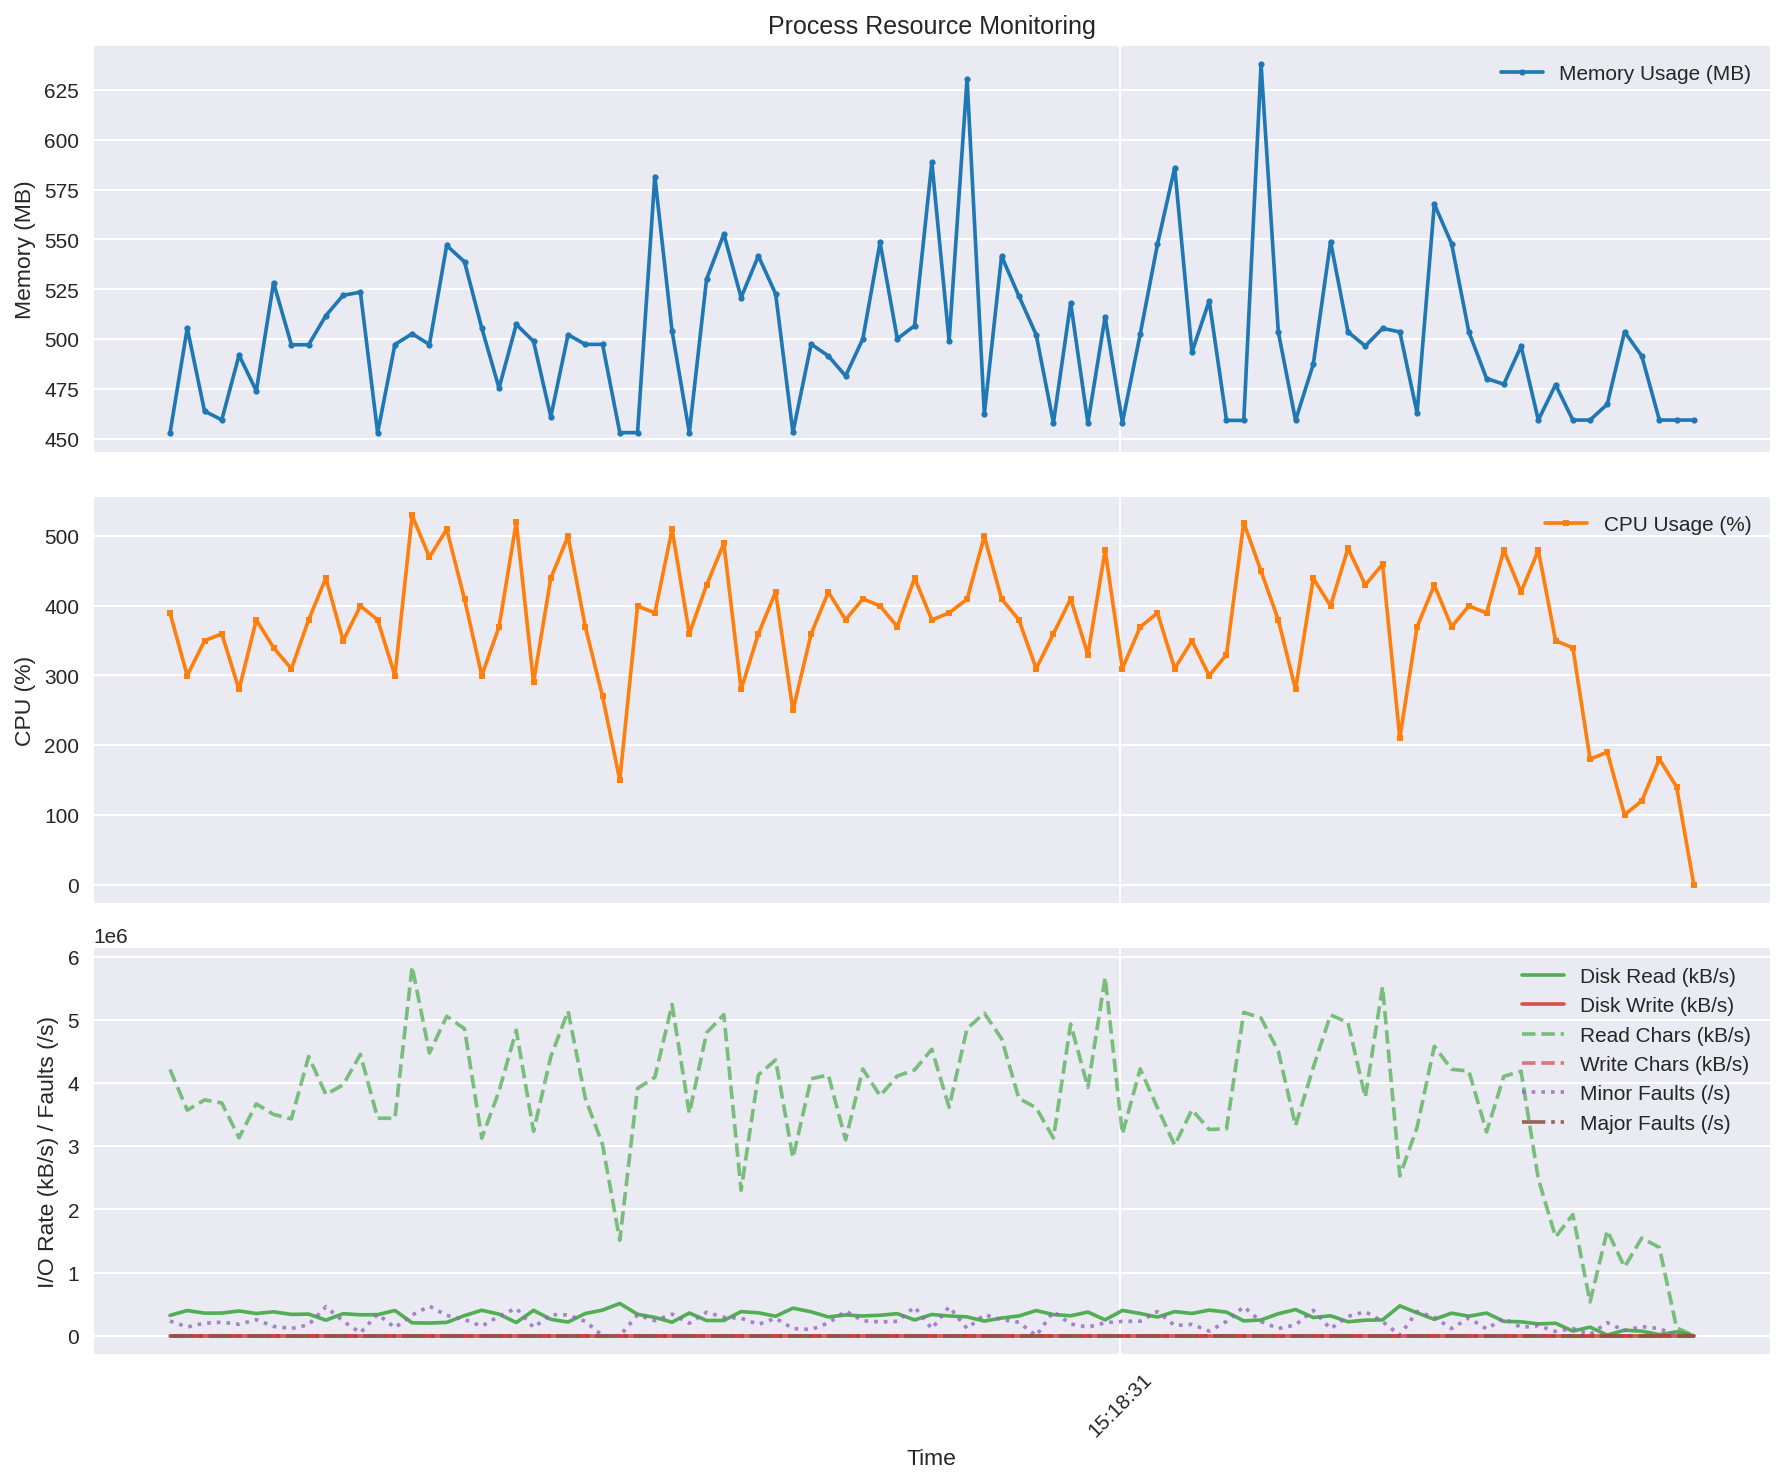

Data behind this chart, as committed beside it:
time, rss_mb, cpu_percent, read_kbs, write_kbs, read_chars_kbs, write_chars_kbs, minor_faults_s, major_faults_s
2025-08-13 15:18:25.463342, 452.7, 389.5, 322520, 0.0, 4215391, 0.0, 232590, 0.0
2025-08-13 15:18:25.564006, 505.4, 299.6, 398760, 0.0, 3570131, 0.0, 137380, 0.0
2025-08-13 15:18:25.664652, 463.8, 349.6, 358000, 0.0, 3732593, 0.0, 199710, 0.0
2025-08-13 15:18:25.765312, 459.4, 359.5, 358800, 0.0, 3684174, 0.0, 213980, 0.0
2025-08-13 15:18:25.865873, 491.9, 279.7, 392160, 0.0, 3132783, 0.0, 181790, 0.0
2025-08-13 15:18:25.966377, 473.9, 379.6, 351920, 0.0, 3670185, 0.0, 253550, 0.0
2025-08-13 15:18:26.066856, 528.3, 339.6, 378400, 0.0, 3502942, 0.0, 148110, 0.0
2025-08-13 15:18:26.170914, 497.1, 309.3, 337640, 0.0, 3432547, 0.0, 113980, 0.0
2025-08-13 15:18:26.271392, 497.1, 379.6, 342600, 0.0, 4420483, 0.0, 173870, 0.0
2025-08-13 15:18:26.371847, 511.8, 439.6, 246280, 0.0, 3818697, 0.0, 458900, 0.0
2025-08-13 15:18:26.472364, 522, 349.6, 349240, 0.0, 3971159, 0.0, 232100, 0.0
2025-08-13 15:18:26.572933, 523.5, 399.5, 331080, 0.0, 4453851, 0.0, 46600, 0.0
2025-08-13 15:18:26.673479, 452.9, 379.5, 333760, 0.0, 3442689, 0.0, 341730, 0.0
2025-08-13 15:18:26.774042, 497.2, 299.6, 399280, 0.0, 3440661, 0.0, 127520, 0.0
2025-08-13 15:18:26.874590, 502.6, 529.3, 204920, 0.0, 5841463, 0.0, 328220, 0.0
2025-08-13 15:18:26.975177, 497.2, 469.4, 200800, 0.0, 4473540, 0.0, 468630, 0.0
2025-08-13 15:18:27.075842, 547, 509.3, 211160, 0.0, 5055822, 0.0, 321350, 0.0
2025-08-13 15:18:27.179705, 538.8, 409.3, 318920, 0.0, 4858370, 0.0, 256580, 0.0
2025-08-13 15:18:27.280207, 505.5, 299.6, 403640, 0.0, 3126887, 0.0, 149790, 0.0
2025-08-13 15:18:27.380765, 475.4, 369.6, 341800, 0.0, 3871967, 0.0, 310150, 0.0
2025-08-13 15:18:27.481303, 507.3, 519.4, 209240, 0.0, 4835492, 0.0, 434300, 0.0
2025-08-13 15:18:27.581867, 498.8, 289.7, 401640, 0.0, 3234821, 0.0, 130410, 0.0
2025-08-13 15:18:27.682479, 460.9, 439.4, 259800, 0.0, 4415737, 0.0, 333300, 0.0
2025-08-13 15:18:27.783034, 502.2, 499.3, 217000, 0.0, 5140528, 0.0, 329430, 0.0
2025-08-13 15:18:27.883547, 497.3, 369.6, 351720, 0.0, 3761327, 0.0, 227930, 0.0
2025-08-13 15:18:27.984035, 497.3, 269.7, 405840, 0.0, 3025438, 0.0, 10.0, 0.0
2025-08-13 15:18:28.084512, 453, 149.8, 510880, 0.0, 1510521, 0.0, 0.0, 0.0
2025-08-13 15:18:28.188045, 453, 399.4, 339360, 0.0, 3915531, 0.0, 330500, 0.0
2025-08-13 15:18:28.288683, 581.6, 389.4, 290160, 0.0, 4091080, 0.0, 239070, 0.0
2025-08-13 15:18:28.389197, 504, 509.4, 214840, 0.0, 5243497, 0.0, 341830, 0.0
2025-08-13 15:18:28.489702, 453, 359.6, 360240, 0.0, 3518449, 0.0, 197910, 0.0
2025-08-13 15:18:28.590290, 530.1, 429.4, 241040, 0.0, 4794613, 0.0, 371640, 0.0
2025-08-13 15:18:28.690834, 552.7, 489.4, 241920, 0.0, 5082083, 0.0, 291370, 0.0
2025-08-13 15:18:28.791445, 520.8, 279.7, 382200, 0.0, 2302103, 0.0, 278240, 0.0
2025-08-13 15:18:28.892008, 541.8, 359.5, 362880, 0.0, 4127674, 0.0, 178460, 0.0
2025-08-13 15:18:28.992682, 522.7, 419.5, 309320, 0.0, 4365649, 0.0, 277180, 0.0
2025-08-13 15:18:29.093451, 453.1, 249.6, 436440, 0.0, 2817531, 0.0, 113990, 0.0
2025-08-13 15:18:29.199363, 497.4, 359.3, 378880, 0.0, 4067633, 0.0, 98690, 0.0
2025-08-13 15:18:29.299875, 491.5, 419.4, 297600, 0.0, 4126392, 0.0, 201930, 0.0
2025-08-13 15:18:29.400340, 481.5, 379.6, 328640, 0.0, 3100151, 0.0, 389520, 0.0
2025-08-13 15:18:29.500799, 500.1, 409.6, 312800, 0.0, 4221374, 0.0, 237650, 0.0
2025-08-13 15:18:29.601253, 548.5, 399.6, 324680, 0.0, 3797001, 0.0, 218040, 0.0
2025-08-13 15:18:29.701718, 500.1, 369.6, 349360, 0.0, 4110944, 0.0, 227820, 0.0
2025-08-13 15:18:29.802362, 506.7, 439.5, 250360, 0.0, 4206546, 0.0, 455640, 0.0
2025-08-13 15:18:29.902913, 588.8, 379.5, 336360, 0.0, 4534491, 0.0, 111020, 0.0
2025-08-13 15:18:30.003480, 499.1, 389.5, 313040, 0.0, 3616442, 0.0, 458580, 0.0
2025-08-13 15:18:30.108290, 630.8, 409.2, 298120, 0.0, 4862924, 0.0, 113920, 0.0
2025-08-13 15:18:30.208840, 462.4, 499.3, 232480, 0.0, 5104124, 0.0, 334010, 0.0
2025-08-13 15:18:30.309347, 541.6, 409.6, 280000, 0.0, 4701338, 0.0, 255730, 0.0
2025-08-13 15:18:30.410143, 521.6, 379.5, 313360, 0.0, 3757584, 0.0, 213410, 0.0
2025-08-13 15:18:30.510815, 502.2, 309.5, 398360, 0.0, 3608094, 0.0, 0.0, 0.0
2025-08-13 15:18:30.611347, 457.8, 359.6, 335240, 0.0, 3129669, 0.0, 382890, 0.0
2025-08-13 15:18:30.711829, 518.2, 409.6, 316200, 0.0, 4933310, 0.0, 186680, 0.0
2025-08-13 15:18:30.812329, 457.8, 329.6, 374960, 0.0, 3930382, 0.0, 135980, 0.0
2025-08-13 15:18:30.912827, 511.2, 479.4, 251680, 0.0, 5672791, 0.0, 205860, 0.0
2025-08-13 15:18:31.013327, 458, 309.6, 400520, 0.0, 3194286, 0.0, 227870, 0.0
2025-08-13 15:18:31.117065, 502.4, 369.4, 351920, 0.0, 4223845, 0.0, 229840, 0.0
2025-08-13 15:18:31.217665, 547.5, 389.4, 295560, 0.0, 3608116, 0.0, 383000, 0.0
2025-08-13 15:18:31.318132, 586, 309.7, 382120, 0.0, 3015104, 0.0, 160900, 0.0
2025-08-13 15:18:31.418682, 493.4, 349.6, 352680, 0.0, 3576882, 0.0, 180190, 0.0
... 29 more rows
